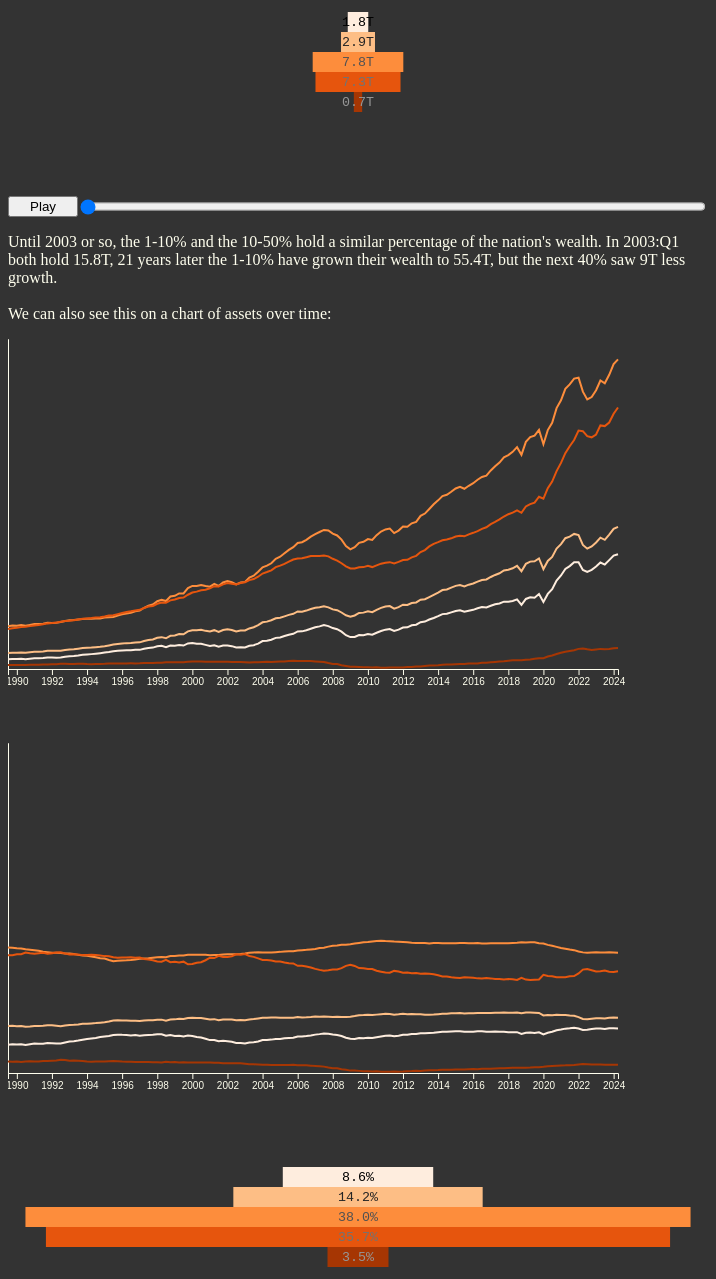
D3 v7 page, settled after 480 driven frames (8 s of simulated time); the page loaded 1 data file(s).


// ── linechart.js
const categories = ["TopPt1", "RemainingTop1", "Next9", "Next40", "Bottom50"];

function drawLineChart(svg, rawData, mode) {
  const lineChartLayout = { top: 20, right: 30, bottom: 50, left: 60 };
  lineChartLayout.width = 700 - lineChartLayout.left - lineChartLayout.right;
  lineChartLayout.height = 400 - lineChartLayout.top - lineChartLayout.bottom;

  // make a copy of the data so it can be mutated
  let chartData = rawData.map((d) => Object.assign({}, d));
  let maxY = 60_000_000;

  if (mode === "percent") {
    for (let row of chartData) {
      let quarterTotal = categories
        .map((c) => +row[c])
        .reduce((partialSum, a) => partialSum + a, 0);
      categories.forEach((c) => (row[c] /= quarterTotal / 100));
      maxY = 100;
    }
  } else {
    maxY = 60_000_000;
  }

  // set up SVG
  svg
    .selectAll("g.chart-content")
    .data([null]) // bind a single (unused) data element to ensure a single <g>
    .join("g")
    .attr(
      "transform",
      `translate(${lineChartLayout.left},${lineChartLayout.top})`,
    )
    .attr("class", "chart-content");

  // convert the Date field to DateTime type for d3 scaling
  const parseDate = d3.timeParse("%Y:Q%q");
  chartData.forEach((d) => (d.DateQ = parseDate(d.Date)));

  // Create scales
  const xScale = d3
    .scaleTime()
    .domain(d3.extent(chartData, (d) => d.DateQ))
    .range([0, lineChartLayout.width]);

  const yScale = d3
    .scaleLinear()
    .domain([0, maxY])
    .nice()
    .range([lineChartLayout.height, 0]);

  // Axes (use null join trick again to update instead of append)
  const xAxis = d3.axisBottom(xScale).ticks(20);
  const yAxis = d3.axisLeft(yScale);
  svg
    .selectAll(".x-axis")
    .data([null])
    .join("g")
    .attr("class", "x-axis")
    .attr("transform", `translate(0,${lineChartLayout.height})`)
    .call(xAxis);
  svg
    .selectAll(".y-axis")
    .data([null])
    .join("g")
    .attr("class", "y-axis")
    .call(yAxis);

  // line path generator from D3, will use x/y range to map data to line
  const line = d3
    .line()
    .x((d) => xScale(d.DateQ))
    .y((d) => yScale(d.value));

  // create a line per category
  svg
    .selectAll(".catLine")
    .data(categories)
    .join("path")
    .attr("class", "catLine")
    .attr("fill", "none")
    .attr("stroke", (d, i) => d3.schemeOranges[5][i])
    .attr("stroke-width", 2)
    .attr("d", (category) =>
      line(chartData.map((d) => ({ DateQ: d.DateQ, value: d[category] }))),
    );
}

// ── main.js
// create empty chart SVGs - pyramid charts start with a centered group
const dollarsG = makeChart("#pyramidDollars", 200)
  .append("g")
  .attr("transform", `translate(${chartWidth / 2}, ${margin.top})`);
const percentG = makeChart("#pyramidPercent", 200)
  .append("g")
  .attr("transform", `translate(${chartWidth / 2}, ${margin.top})`);
const lineDollars = makeChart("#lineChartDollars", 400);
const linePercent = makeChart("#lineChartPercent", 400);

// global state
let levelsData = []; // placeholder of data to be loaded
let yearIndex = 0; // currently displayed year index
let timerFunc = null; // handle to timer function if animating

// called every frame of animation -- draw all charts
// actual functions to draw charts are in other JS files (pyramid/linechart.js)
function updateCharts() {
  drawPyramid(dollarsG, yearIndex, "dollars");
  drawPyramid(percentG, yearIndex, "percent");
  drawLineChart(lineDollars, levelsData, "dollars");
  drawLineChart(linePercent, levelsData, "percent");
}

// disable timer (see below setInterval code)
function stopTimer() {
  clearInterval(timerFunc);
  timerFunc = null;
  d3.select("#playPause").text("Play");
}

// The below global code runs on page load to set up the application.

// color the text in the paragraph to act as a key
d3.selectAll(".pyramidLabel").style("color", (d, i) => d3.schemeOranges[5][i]);

// load CSV and parse data -- then draw charts for first time
d3.csv("levels.csv").then((data) => {
  levelsData = data;
  updateCharts();
});

// if they drag the slider, update charts
d3.select("#timeSlider").on("change", function (e) {
  // update the index & redraw
  yearIndex = e.target.value;
  updateCharts();
});

// if play button is clicked toggle play state
d3.select("#playPause").on("click", function (e) {
  // toggle the playing class -- used for display
  // as well as knowing if the animation is active
  e.target.classList.toggle("playing");

  // if the state is now playing -- start a timer function
  if (e.target.classList.contains("playing")) {
    // toggle button to say 'Pause'
    d3.select(e.target).text("Pause");

    // reset timer if they've gone past the end
    if (yearIndex >= levelsData.length) {
      yearIndex = 0;
    }

    // setInterval will call this function every 100ms until cancelled
    // the variable "timerFunc" stores a reference to the timer so we can
    // pause/cancel it
    timerFunc = setInterval(function () {
      yearIndex += 1;
      const timeSlider = d3.select("#timeSlider");
      if (yearIndex >= levelsData.length && timerFunc) {
        stopTimer();
        yearIndex = levelsData.length - 1;
      }
      timeSlider.attr("value", yearIndex);
      updateCharts();
    }, 100);
  } else if (timerFunc) {
    stopTimer();
  }
});

// ── pyramid.js
const barHeight = 20;

// create scale functions for each mode
const trillionsScale = d3
  .scaleLinear()
  .domain([0, 60_000_000])
  .range([0, chartWidth]);
const pctScale = d3.scaleLinear().domain([0, 0.4]).range([0, chartWidth]);
const xScale = {
  dollars: trillionsScale,
  percent: pctScale,
};

// bar labeling functiosn also dependent on mode
const labelBars = {
  dollars: (d) => `${(d / 1000000).toFixed(1)}T`,
  percent: (d) => `${(d * 100).toFixed(1)}%`,
};

function drawPyramid(chartG, yearIdx, mode) {
  // pick the row to display using the (globally-set) index
  const row = levelsData[yearIdx];
  const categories = ["TopPt1", "RemainingTop1", "Next9", "Next40", "Bottom50"];

  // use raw values in dollars mode
  let values = categories.map((category) => +row[category]);
  // in percent, convert each to % held
  if (mode === "percent") {
    let quarterTotal = values.reduce((partialSum, a) => partialSum + a, 0);
    values = values.map((v) => v / quarterTotal);
  }

  // show the current date on the page
  d3.select("#timeDisplay").html(row.Date);

  // create a pyramid for these 5 values
  chartG
    .selectAll("rect")
    .data(values)
    .join("rect")
    .attr("x", (d) => -xScale[mode](d) / 2) // center the bars
    .attr("y", (d, i) => i * barHeight)
    .attr("width", (d) => xScale[mode](d))
    .attr("height", barHeight)
    .attr("fill", (d, i) => d3.schemeOranges[values.length][i]);
  chartG
    .selectAll("text")
    .data(values)
    .join("text")
    .text((d) => labelBars[mode](d))
    .style("font-family", "monospace")
    .style("font-size", "10pt")
    .attr("text-anchor", "middle")
    .attr("x", 0)
    .attr("dy", 14)
    .attr("y", (d, i) => i * barHeight)
    .attr(
      "fill",
      (d, i) => d3.schemeGreys[values.length + 3][values.length + 3 - i],
    );
}

// ── utils.js
// settings for each chart
// consider parameterizing later
const chartWidth = 700;
const margin = { top: 20, right: 20, bottom: 20, left: 20 };

// helper function to make multiple SVGs on the page
function makeChart(id, height) {
  // create a root <g> center aligned
  const svg = d3
    .select(id)
    .append("svg")
    .attr("width", chartWidth)
    .attr("height", height)
    .attr("viewBox", `0 0 ${chartWidth} ${height}`);
  return svg;
}


### data: levels.csv
Date, TopPt1, RemainingTop1, Next9, Next40, Bottom50
1989:Q3, 1756521, 2911578, 7767076, 7288771, 712318
1989:Q4, 1811550, 2973282, 7899449, 7424933, 704946
1990:Q1, 1796977, 2956588, 7883266, 7506182, 725852
1990:Q2, 1841632, 3010677, 7979569, 7616763, 704947
1990:Q3, 1785135, 2948793, 7886211, 7683337, 734596
1990:Q4, 1872104, 3033504, 8019930, 7794002, 757007
1991:Q1, 1957499, 3135025, 8170046, 7928852, 766009
1991:Q2, 1953624, 3146716, 8164988, 8003495, 768752
1991:Q3, 1982406, 3196998, 8224637, 8144711, 820893
1991:Q4, 2091663, 3321586, 8407023, 8292910, 840591
1992:Q1, 2077261, 3326291, 8371571, 8345234, 858477
1992:Q2, 2067086, 3307514, 8420358, 8434168, 874264
1992:Q3, 2095506, 3330790, 8531711, 8588541, 939173
1992:Q4, 2223453, 3467708, 8719875, 8724002, 953495
1993:Q1, 2332154, 3552167, 8842970, 8775658, 909705
1993:Q2, 2383554, 3604217, 8895280, 8880586, 926870
1993:Q3, 2467299, 3698289, 8987163, 9014592, 938442
1993:Q4, 2580428, 3809863, 9093173, 9123842, 935235
1994:Q1, 2642915, 3842580, 9121512, 9187096, 898954
1994:Q2, 2704530, 3889734, 9135610, 9264749, 885121
1994:Q3, 2782106, 3967960, 9199176, 9386150, 910631
1994:Q4, 2877533, 4031544, 9203624, 9417700, 912048
1995:Q1, 2980508, 4148531, 9346376, 9549164, 937541
1995:Q2, 3080944, 4288044, 9418020, 9739825, 985568
1995:Q3, 3221850, 4442192, 9453074, 9791490, 1016349
1995:Q4, 3324802, 4561582, 9721034, 9979412, 1012561
1996:Q1, 3367810, 4631226, 9937553, 10184123, 1007049
1996:Q2, 3412591, 4704203, 10098958, 10354074, 1013373
1996:Q3, 3405635, 4726721, 10225115, 10486497, 1026183
1996:Q4, 3511597, 4832538, 10509415, 10656245, 1022005
1997:Q1, 3482188, 4842883, 10638388, 10754492, 1034273
1997:Q2, 3678800, 5097537, 11132572, 11088456, 1072541
1997:Q3, 3807103, 5274690, 11494204, 11350215, 1102993
1997:Q4, 3890626, 5366988, 11727936, 11469126, 1092858
1998:Q1, 4129462, 5669055, 12321843, 11866248, 1156195
1998:Q2, 4207409, 5791638, 12589518, 12080559, 1152592
1998:Q3, 3981325, 5585243, 12356600, 12067900, 1210528
1998:Q4, 4283431, 6037168, 13175874, 12481390, 1208096
1999:Q1, 4217245, 6093490, 13297823, 12635215, 1248172
1999:Q2, 4346383, 6340106, 13745187, 12915805, 1231118
1999:Q3, 4256001, 6306247, 13729946, 13003216, 1243644
1999:Q4, 4655228, 6843037, 14701910, 13501767, 1298061
2000:Q1, 4712786, 7060899, 15103806, 13906671, 1342436
2000:Q2, 4585270, 7030249, 15094500, 14068564, 1346974
2000:Q3, 4587624, 7119859, 15286869, 14331248, 1373690
2000:Q4, 4382900, 6934623, 15096828, 14399066, 1325934
2001:Q1, 4189188, 6822416, 14975342, 14669253, 1336843
2001:Q2, 4324182, 7059275, 15470939, 15057965, 1335259
2001:Q3, 4069358, 6748740, 15087189, 14999439, 1314879
2001:Q4, 4262386, 7089700, 15727556, 15397196, 1299483
2002:Q1, 4283324, 7205982, 15976962, 15625461, 1314931
2002:Q2, 4154261, 7101260, 15787370, 15507489, 1280233
2002:Q3, 3900653, 6821931, 15382254, 15363099, 1267889
2002:Q4, 3961679, 7007446, 15711330, 15635256, 1274867
2003:Q1, 3915986, 7003828, 15837826, 15757618, 1230328
2003:Q2, 4226294, 7379741, 16626841, 16157693, 1193439
2003:Q3, 4335625, 7588792, 16973498, 16349801, 1222100
2003:Q4, 4621262, 7989954, 17677506, 16774680, 1238512
2004:Q1, 5072781, 8485862, 18495157, 17359701, 1264158
2004:Q2, 5139444, 8611914, 18782202, 17632721, 1304884
... 80 more rows